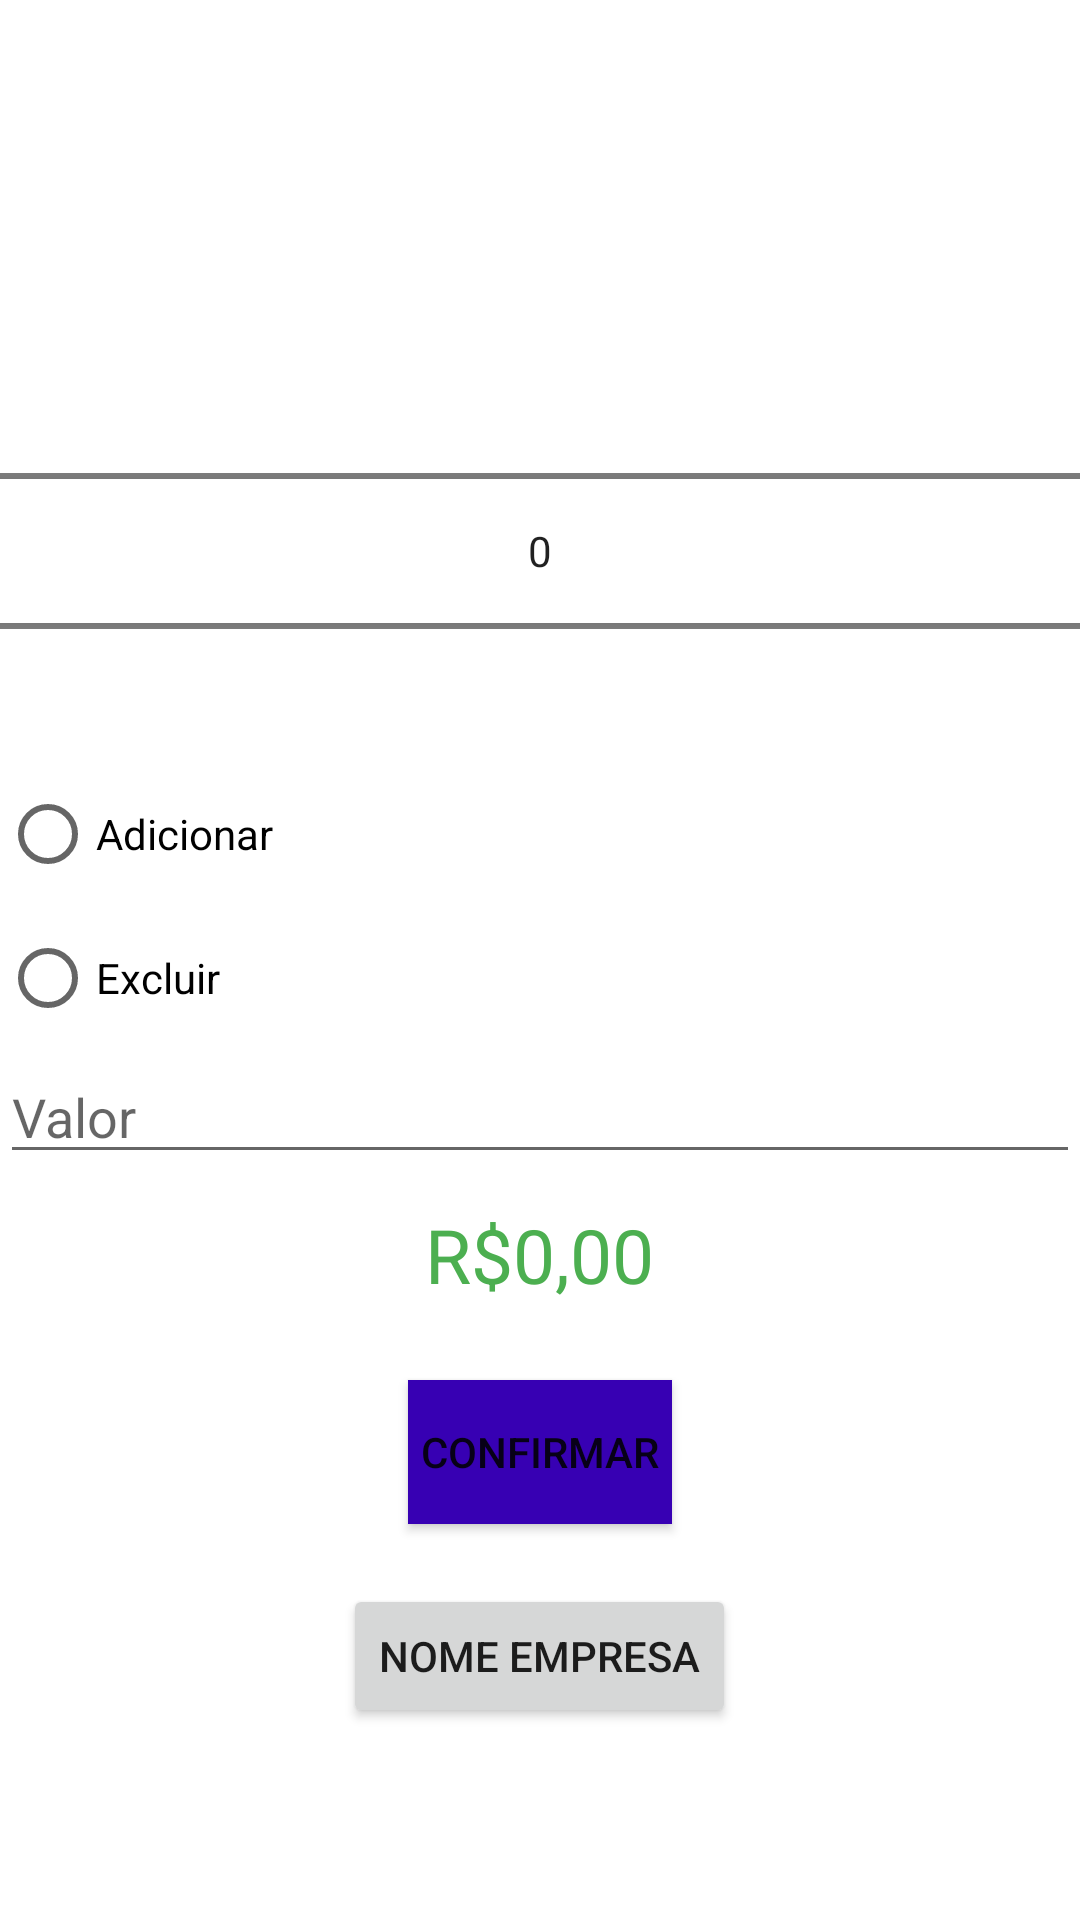

Produce the Android XML layout that renders to this screen, including the resource entries it uses.
<!-- AndroidManifest.xml: application theme Theme.MEI -->
<!-- res/layout/activity_main.xml -->
<?xml version="1.0" encoding="utf-8"?>
<LinearLayout xmlns:android="http://schemas.android.com/apk/res/android"
    xmlns:tools="http://schemas.android.com/tools"
    android:layout_width="match_parent"
    android:layout_height="match_parent"
    tools:context=".MainActivity"
    android:background="@drawable/login_bk"
    android:focusableInTouchMode="true"
    android:orientation="vertical"
    android:gravity="center">

    <NumberPicker
        android:id="@+id/ano"
        android:layout_width="match_parent"
        android:layout_height="wrap_content"
        tools:ignore="MissingConstraints"
        android:layout_marginTop="30dp">

    </NumberPicker>

    <LinearLayout
        android:layout_width="match_parent"
        android:layout_height="wrap_content"
        android:gravity="center"
        android:orientation="horizontal"
        android:layout_marginTop="-20dp">
        <RadioGroup
            android:layout_width="match_parent"
            android:layout_height="wrap_content"
            android:id="@+id/radioGroup">

        <RadioButton
            android:id="@+id/radioAdicionar"
            android:layout_width="wrap_content"
            android:layout_height="wrap_content"
            android:layout_marginRight="20dp"
            android:text="Adicionar"
            tools:ignore="MissingConstraints"
            tools:layout_editor_absoluteX="32dp"
            tools:layout_editor_absoluteY="388dp" />

        <RadioButton
            android:id="@+id/radioExcluir"
            android:layout_width="wrap_content"
            android:layout_height="wrap_content"
            android:text="Excluir"
            tools:layout_editor_absoluteX="219dp"
            tools:layout_editor_absoluteY="390dp" />
        </RadioGroup>
    </LinearLayout>

    <EditText
        android:id="@+id/valor"
        android:layout_width="match_parent"
        android:layout_height="wrap_content"
        android:hint="Valor"
        android:inputType="numberDecimal"
        tools:layout_editor_absoluteX="0dp"
        tools:layout_editor_absoluteY="419dp">

    </EditText>

    <TextView
        android:id="@+id/TextValor"
        android:layout_width="wrap_content"
        android:layout_height="wrap_content"
        android:text="R$0,00"
        android:textColor="#4CAF50"
        android:textSize="25sp"
        android:layout_marginTop="10dp"
        tools:layout_editor_absoluteX="167dp"
        tools:layout_editor_absoluteY="481dp" />

    <Button
        android:id="@+id/btnConfirme"
        android:layout_width="wrap_content"
        android:layout_height="wrap_content"
        android:background="@color/purple_700"
        android:text="Confirmar"
        android:onClick="confirmar"
        android:layout_marginTop="25dp"
        tools:layout_editor_absoluteX="244dp"
        tools:layout_editor_absoluteY="551dp" />
    <Button
        android:layout_width="wrap_content"
        android:layout_height="wrap_content"
        android:text="Nome Empresa"
        android:layout_marginTop="20dp"
        android:id="@+id/nomeEmpresaAdicionar">

    </Button>

</LinearLayout>
<!-- resources referenced by this layout -->
<resources>
  <style name="Theme.MEI" parent="Theme.MaterialComponents.DayNight.DarkActionBar">
          
          <item name="colorPrimary">@color/purple_500</item>
          <item name="colorPrimaryVariant">@color/purple_700</item>
          <item name="colorOnPrimary">@color/white</item>
          
          <item name="colorSecondary">@color/teal_200</item>
          <item name="colorSecondaryVariant">@color/teal_700</item>
          <item name="colorOnSecondary">@color/black</item>
          
          <item name="android:statusBarColor" tools:targetApi="l">?attr/colorPrimaryVariant</item>
          
      </style>
  <!-- not gathered from this repository: default colours our renderer supplied (Android Studio template values) -->
  <color name="purple_500">#FF6200EE</color>
  <color name="purple_700">#FF3700B3</color>
  <color name="teal_200">#FF03DAC5</color>
  <color name="teal_700">#FF018786</color>
  <color name="black">#FF000000</color>
  <color name="white">#FFFFFFFF</color>
</resources>
